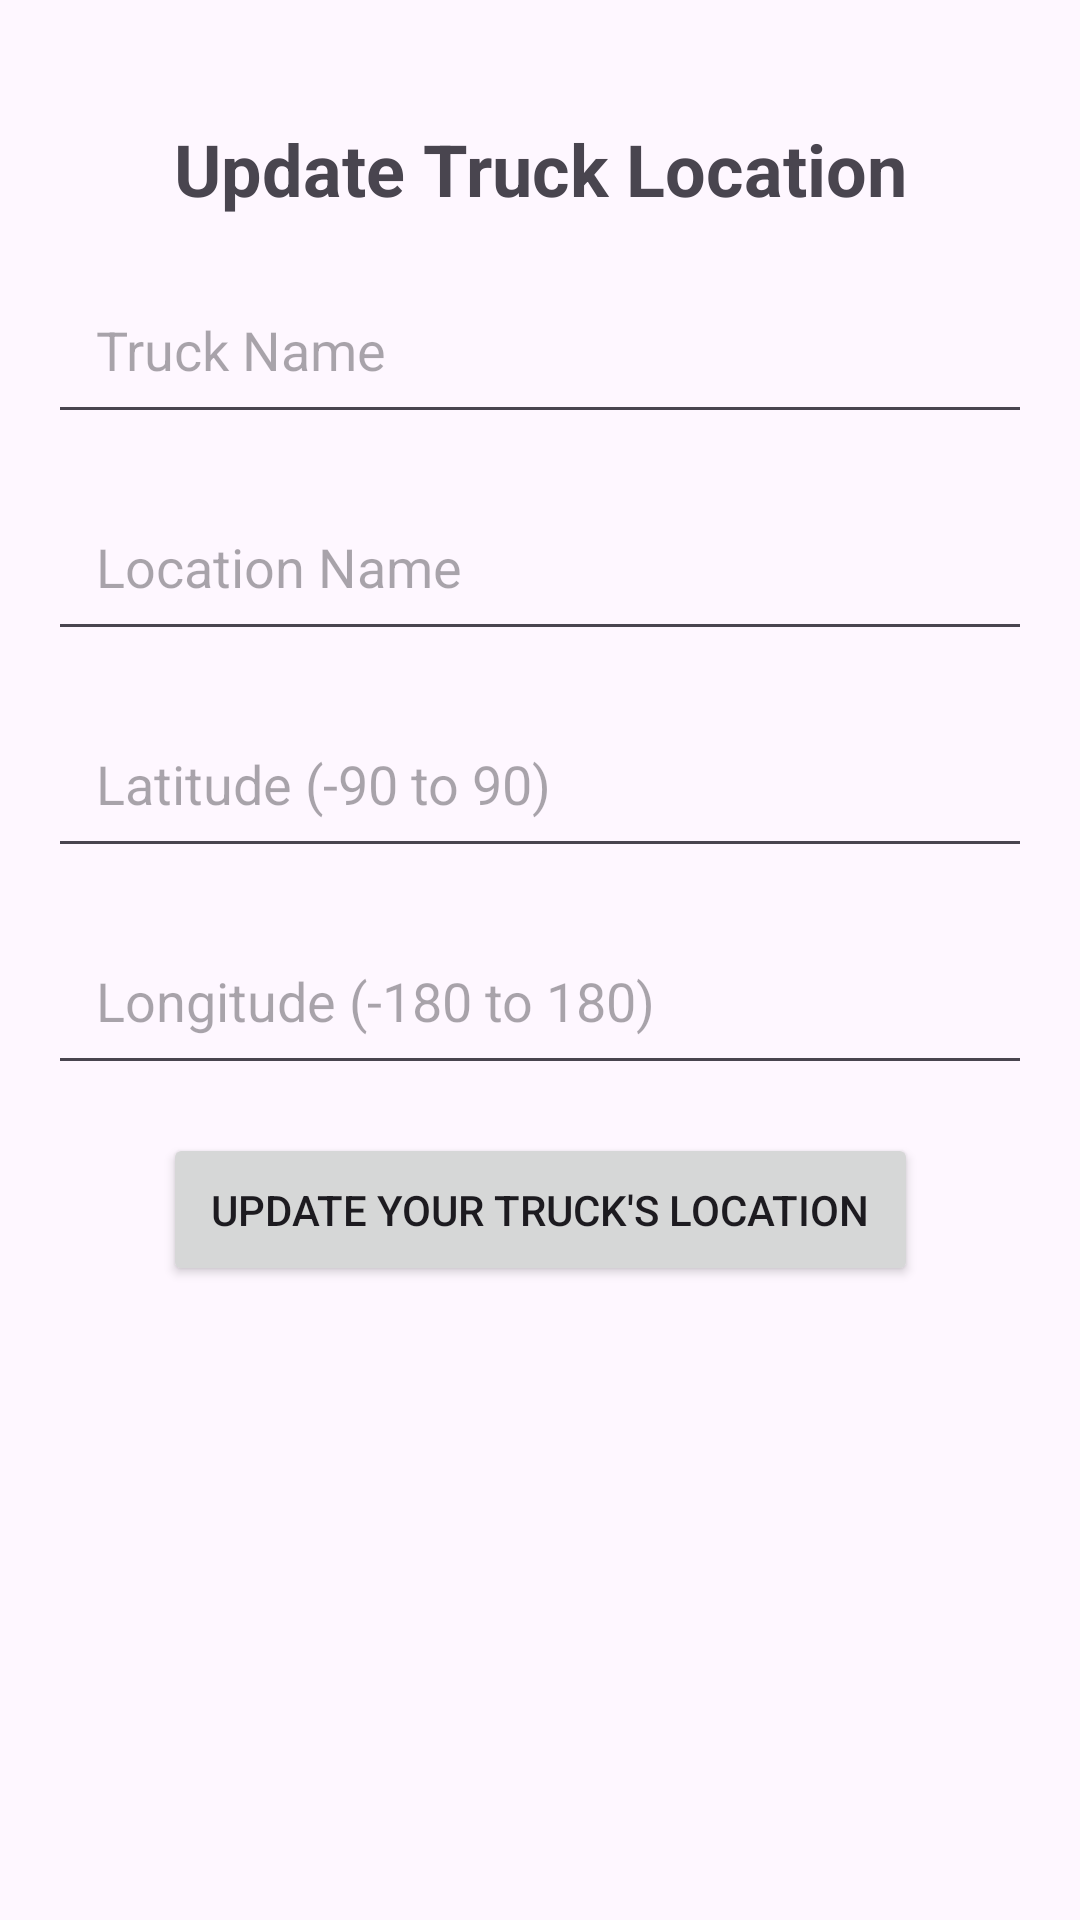

The Android layout XML behind this screen, and the referenced resources:
<!-- AndroidManifest.xml: application theme Theme.Trucking -->
<!-- res/layout/activity_update_truck.xml -->
<?xml version="1.0" encoding="utf-8"?>
<androidx.constraintlayout.widget.ConstraintLayout
    xmlns:android="http://schemas.android.com/apk/res/android"
    xmlns:app="http://schemas.android.com/apk/res-auto"
    android:layout_width="match_parent"
    android:layout_height="match_parent"
    android:padding="16dp">

    
    <TextView
        android:id="@+id/update_truck_heading"
        android:layout_width="wrap_content"
        android:layout_height="wrap_content"
        android:text="Update Truck Location"
        android:textSize="24sp"
        android:textStyle="bold"
        app:layout_constraintTop_toTopOf="parent"
        app:layout_constraintStart_toStartOf="parent"
        app:layout_constraintEnd_toEndOf="parent"
        android:layout_marginTop="24dp" />

    
    <EditText
        android:id="@+id/truck_name_input"
        android:layout_width="0dp"
        android:layout_height="wrap_content"
        android:hint="Truck Name"
        android:inputType="text"
        android:padding="16dp"
        app:layout_constraintTop_toBottomOf="@id/update_truck_heading"
        app:layout_constraintStart_toStartOf="parent"
        app:layout_constraintEnd_toEndOf="parent"
        android:layout_marginTop="16dp" />

    
    <EditText
        android:id="@+id/location_name_input"
        android:layout_width="0dp"
        android:layout_height="wrap_content"
        android:hint="Location Name"
        android:inputType="text"
        android:padding="16dp"
        app:layout_constraintTop_toBottomOf="@id/truck_name_input"
        app:layout_constraintStart_toStartOf="parent"
        app:layout_constraintEnd_toEndOf="parent"
        android:layout_marginTop="16dp" />

    
    <EditText
        android:id="@+id/latitude_input"
        android:layout_width="0dp"
        android:layout_height="wrap_content"
        android:hint="Latitude (-90 to 90)"
        android:inputType="numberDecimal|numberSigned"
        android:padding="16dp"
        app:layout_constraintTop_toBottomOf="@id/location_name_input"
        app:layout_constraintStart_toStartOf="parent"
        app:layout_constraintEnd_toEndOf="parent"
        android:layout_marginTop="16dp" />

    
    <EditText
        android:id="@+id/longitude_input"
        android:layout_width="0dp"
        android:layout_height="wrap_content"
        android:hint="Longitude (-180 to 180)"
        android:inputType="numberDecimal|numberSigned"
        android:padding="16dp"
        app:layout_constraintTop_toBottomOf="@id/latitude_input"
        app:layout_constraintStart_toStartOf="parent"
        app:layout_constraintEnd_toEndOf="parent"
        android:layout_marginTop="16dp" />

    
    <ProgressBar
        android:id="@+id/progress_bar"
        android:layout_width="wrap_content"
        android:layout_height="wrap_content"
        app:layout_constraintTop_toBottomOf="@id/longitude_input"
        app:layout_constraintStart_toStartOf="parent"
        app:layout_constraintEnd_toEndOf="parent"
        android:layout_marginTop="16dp"
        android:visibility="gone" />

    
    <Button
        android:id="@+id/submit_button"
        android:layout_width="wrap_content"
        android:layout_height="wrap_content"
        android:text="Update Your Truck's Location"
        android:minWidth="50dp"
        android:minHeight="50dp"
        android:padding="16dp"
        app:layout_constraintTop_toBottomOf="@id/progress_bar"
        app:layout_constraintStart_toStartOf="parent"
        app:layout_constraintEnd_toEndOf="parent"
        android:layout_marginTop="16dp" />

</androidx.constraintlayout.widget.ConstraintLayout>
<!-- resources referenced by this layout -->
<resources>
  <style name="Theme.Trucking" parent="Base.Theme.Trucking" />
  <style name="Base.Theme.Trucking" parent="Theme.Material3.DayNight.NoActionBar">
          
          
      </style>
</resources>
